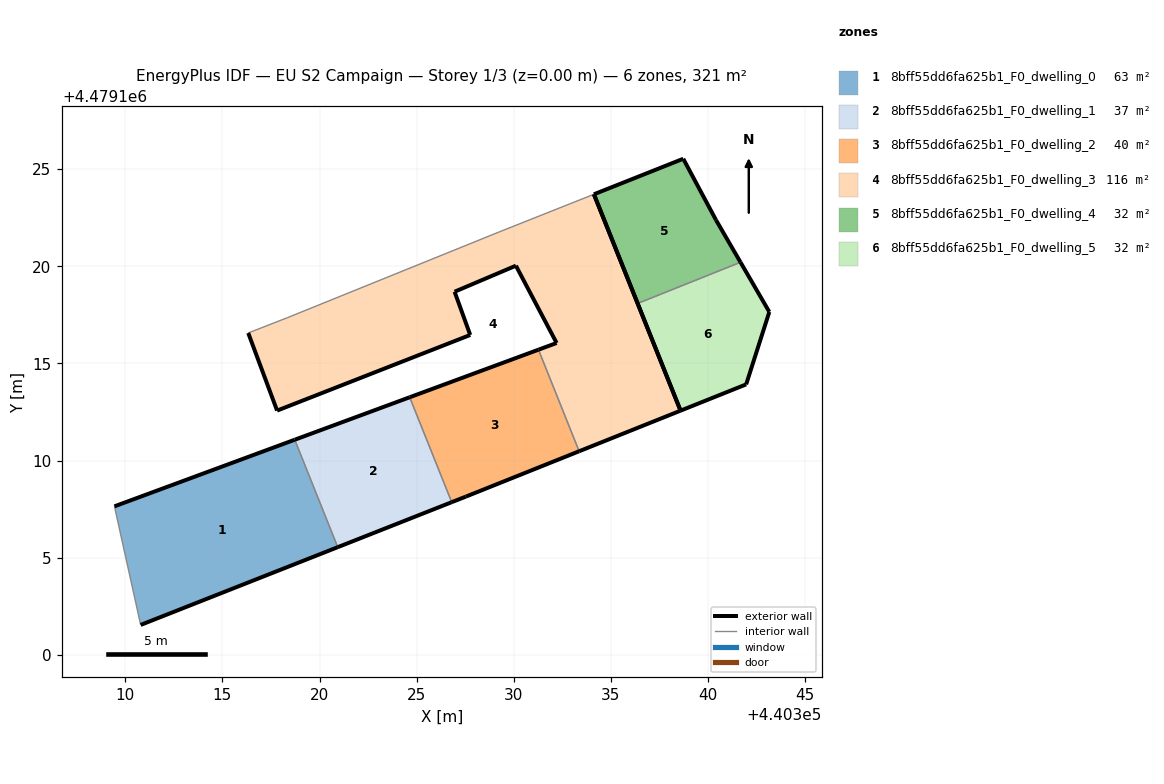
=== STOREY PLAN SPEC (per zone: floor XY polygon, exterior-wall plan segments, windows/doors) ===
zone 1: 8bff55dd6fa625b1_F0_dwelling_0  (63.1 m²)
  floor: (440320.94, 4479105.54) (440318.72, 4479111.07) (440309.44, 4479107.64) (440310.79, 4479101.54)
  exterior wall: (440309.44, 4479107.64) – (440318.72, 4479111.07)  [9.9 m]
  exterior wall: (440320.94, 4479105.54) – (440310.79, 4479101.54)  [10.9 m]
  interior walls: 2
zone 2: 8bff55dd6fa625b1_F0_dwelling_1  (37.1 m²)
  floor: (440326.81, 4479107.85) (440324.64, 4479113.26) (440318.72, 4479111.07) (440320.94, 4479105.54)
  exterior wall: (440318.72, 4479111.07) – (440324.64, 4479113.26)  [6.3 m]
  exterior wall: (440326.81, 4479107.85) – (440320.94, 4479105.54)  [6.3 m]
  interior walls: 2
zone 3: 8bff55dd6fa625b1_F0_dwelling_2  (40.5 m²)
  floor: (440333.37, 4479110.48) (440331.27, 4479115.71) (440324.64, 4479113.26) (440326.81, 4479107.85) (440327.53, 4479108.14)
  exterior wall: (440324.64, 4479113.26) – (440331.27, 4479115.71)  [7.1 m]
  exterior wall: (440333.37, 4479110.48) – (440327.53, 4479108.14)  [6.3 m]
  exterior wall: (440327.53, 4479108.14) – (440326.81, 4479107.85)  [0.8 m]
  interior walls: 2
zone 4: 8bff55dd6fa625b1_F0_dwelling_3  (115.8 m²)
  floor: (440338.59, 4479112.57) (440334.13, 4479123.71) (440329.23, 4479121.76) (440318.34, 4479117.35) (440316.33, 4479116.57) (440317.82, 4479112.57) (440327.76, 4479116.46) (440326.95, 4479118.69) (440330.11, 4479120.03) (440332.21, 4479116.05) (440331.27, 4479115.71) (440333.37, 4479110.48)
  exterior wall: (440334.13, 4479123.71) – (440338.59, 4479112.57)  [12.0 m]
  exterior wall: (440338.59, 4479112.57) – (440333.37, 4479110.48)  [5.6 m]
  exterior wall: (440331.27, 4479115.71) – (440332.21, 4479116.05)  [1.0 m]
  exterior wall: (440332.21, 4479116.05) – (440330.11, 4479120.03)  [4.5 m]
  exterior wall: (440330.11, 4479120.03) – (440326.95, 4479118.69)  [3.4 m]
  exterior wall: (440326.95, 4479118.69) – (440327.76, 4479116.46)  [2.4 m]
  exterior wall: (440327.76, 4479116.46) – (440317.82, 4479112.57)  [10.7 m]
  exterior wall: (440317.82, 4479112.57) – (440316.33, 4479116.57)  [4.3 m]
  interior walls: 4
zone 5: 8bff55dd6fa625b1_F0_dwelling_4  (32.1 m²)
  floor: (440341.67, 4479120.21) (440340.41, 4479122.38) (440338.73, 4479125.53) (440334.13, 4479123.71) (440336.38, 4479118.08)
  exterior wall: (440336.38, 4479118.08) – (440334.13, 4479123.71)  [6.1 m]
  exterior wall: (440334.13, 4479123.71) – (440338.73, 4479125.53)  [4.9 m]
  exterior wall: (440338.73, 4479125.53) – (440340.41, 4479122.38)  [3.6 m]
  exterior wall: (440340.41, 4479122.38) – (440341.67, 4479120.21)  [2.5 m]
  interior walls: 1
zone 6: 8bff55dd6fa625b1_F0_dwelling_5  (32.1 m²)
  floor: (440341.97, 4479113.92) (440343.16, 4479117.65) (440341.67, 4479120.21) (440336.38, 4479118.08) (440338.59, 4479112.57)
  exterior wall: (440338.59, 4479112.57) – (440336.38, 4479118.08)  [5.9 m]
  exterior wall: (440341.67, 4479120.21) – (440343.16, 4479117.65)  [3.0 m]
  exterior wall: (440343.16, 4479117.65) – (440341.97, 4479113.92)  [3.9 m]
  exterior wall: (440341.97, 4479113.92) – (440338.59, 4479112.57)  [3.6 m]
  interior walls: 1

=== DERIVED (storey summary) ===
Building: EU S2 Campaign
Storey: 1 of 3  (floor level z = 0.00 m)
Storey gross floor area: 320.7 m²
Zones on this storey: 6
  - 8bff55dd6fa625b1_F0_dwelling_0: floor 63.1 m²; exterior wall 20.8 m (62.4 m²); WWR 0.0%
  - 8bff55dd6fa625b1_F0_dwelling_1: floor 37.1 m²; exterior wall 12.6 m (37.9 m²); WWR 0.0%
  - 8bff55dd6fa625b1_F0_dwelling_2: floor 40.5 m²; exterior wall 14.1 m (42.4 m²); WWR 0.0%
  - 8bff55dd6fa625b1_F0_dwelling_3: floor 115.8 m²; exterior wall 43.9 m (131.6 m²); WWR 0.0%
  - 8bff55dd6fa625b1_F0_dwelling_4: floor 32.1 m²; exterior wall 17.1 m (51.3 m²); WWR 0.0%
  - 8bff55dd6fa625b1_F0_dwelling_5: floor 32.1 m²; exterior wall 16.5 m (49.4 m²); WWR 0.0%
Zone adjacency (shared interzone walls):
  - 8bff55dd6fa625b1_F0_dwelling_0 ↔ 8bff55dd6fa625b1_F0_dwelling_1
  - 8bff55dd6fa625b1_F0_dwelling_1 ↔ 8bff55dd6fa625b1_F0_dwelling_2
  - 8bff55dd6fa625b1_F0_dwelling_2 ↔ 8bff55dd6fa625b1_F0_dwelling_3
  - 8bff55dd6fa625b1_F0_dwelling_4 ↔ 8bff55dd6fa625b1_F0_dwelling_5